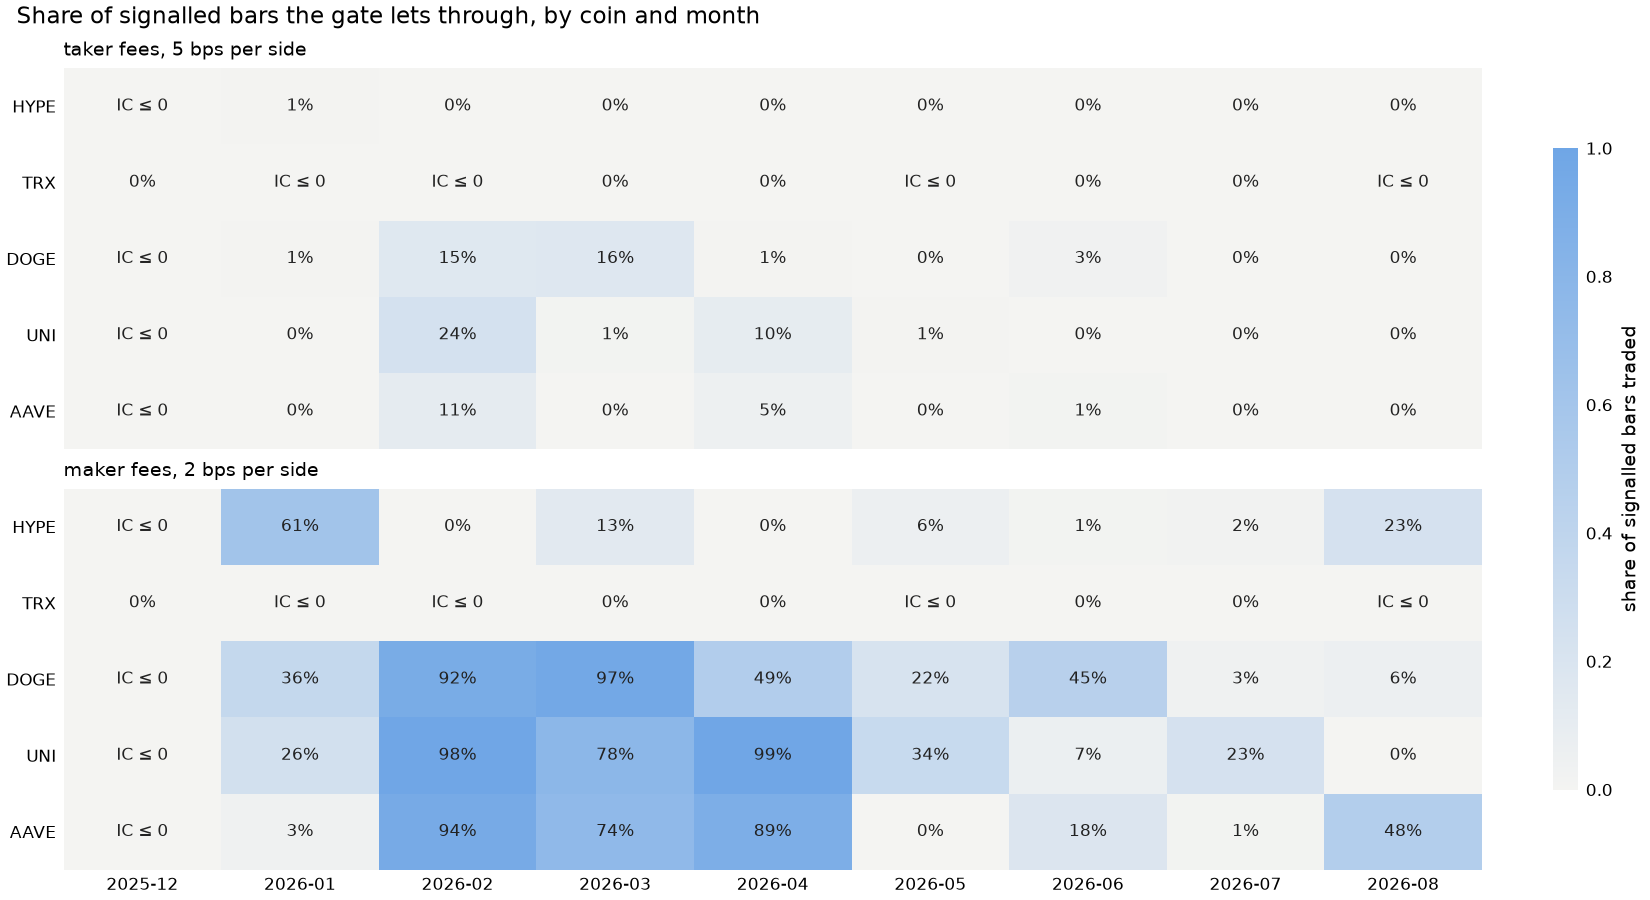

The data file committed next to this chart (first rows):
coin, fee, period, month, valid_ic, gate_share, mean_size
hype, taker, research, 2025-12, -0.003795, 0.0, 
hype, taker, research, 2026-01, 0.04059, 0.00772, 0.2902
hype, taker, research, 2026-02, 0.009155, 0.0, 
hype, taker, research, 2026-03, 0.02841, 0.0, 
hype, taker, research, 2026-04, 0.01618, 0.0, 
hype, taker, research, 2026-05, 0.02627, 0.0, 
hype, maker, research, 2025-12, -0.003795, 0.0, 
hype, maker, research, 2026-01, 0.04059, 0.6099, 0.6078
hype, maker, research, 2026-02, 0.009155, 0.0, 
hype, maker, research, 2026-03, 0.02841, 0.1336, 0.5788
hype, maker, research, 2026-04, 0.01618, 0.0, 
hype, maker, research, 2026-05, 0.02627, 0.06248, 0.3089
hype, taker, forward, 2026-06, 0.0158, 0.0, 
hype, taker, forward, 2026-07, 0.0321, 0.0, 
hype, taker, forward, 2026-08, 0.03383, 0.0, 
hype, maker, forward, 2026-06, 0.0158, 0.01075, 0.2528
hype, maker, forward, 2026-07, 0.0321, 0.01791, 0.7053
hype, maker, forward, 2026-08, 0.03383, 0.2308, 0.382
trx, taker, research, 2025-12, 0.024, 0.0, 
trx, taker, research, 2026-01, -0.02172, 0.0, 
trx, taker, research, 2026-02, -0.003156, 0.0, 
trx, taker, research, 2026-03, 0.02317, 0.0, 
trx, taker, research, 2026-04, 0.000941, 0.0, 
trx, taker, research, 2026-05, -0.002531, 0.0, 
trx, maker, research, 2025-12, 0.024, 0.0, 
trx, maker, research, 2026-01, -0.02172, 0.0, 
trx, maker, research, 2026-02, -0.003156, 0.0, 
trx, maker, research, 2026-03, 0.02317, 0.0, 
trx, maker, research, 2026-04, 0.000941, 0.0, 
trx, maker, research, 2026-05, -0.002531, 0.0, 
trx, taker, forward, 2026-06, 0.001899, 0.0, 
trx, taker, forward, 2026-07, 0.0368, 0.0, 
trx, taker, forward, 2026-08, -0.008729, 0.0, 
trx, maker, forward, 2026-06, 0.001899, 0.0, 
trx, maker, forward, 2026-07, 0.0368, 0.0, 
trx, maker, forward, 2026-08, -0.008729, 0.0, 
doge, taker, research, 2025-12, -0.00171, 0.0, 
doge, taker, research, 2026-01, 0.05106, 0.006292, 0.1939
doge, taker, research, 2026-02, 0.07662, 0.1532, 0.3001
doge, taker, research, 2026-03, 0.08993, 0.1613, 0.461
doge, taker, research, 2026-04, 0.06795, 0.005623, 0.3087
doge, taker, research, 2026-05, 0.05728, 0.0, 
doge, maker, research, 2025-12, -0.00171, 0.0, 
doge, maker, research, 2026-01, 0.05106, 0.3591, 0.4231
doge, maker, research, 2026-02, 0.07662, 0.9153, 0.5458
doge, maker, research, 2026-03, 0.08993, 0.9651, 0.7831
doge, maker, research, 2026-04, 0.06795, 0.4911, 0.6263
doge, maker, research, 2026-05, 0.05728, 0.2159, 0.4493
doge, taker, forward, 2026-06, 0.05926, 0.02747, 0.2038
doge, taker, forward, 2026-07, 0.04425, 0.0, 
doge, taker, forward, 2026-08, 0.03066, 0.0, 
doge, maker, forward, 2026-06, 0.05926, 0.4528, 0.4524
doge, maker, forward, 2026-07, 0.04425, 0.03323, 0.4587
doge, maker, forward, 2026-08, 0.03066, 0.06034, 0.2414
uni, taker, research, 2025-12, -0.000652, 0.0, 
uni, taker, research, 2026-01, 0.04164, 0.001401, 0.2518
uni, taker, research, 2026-02, 0.07863, 0.2389, 0.3302
uni, taker, research, 2026-03, 0.0581, 0.01221, 0.3768
uni, taker, research, 2026-04, 0.1077, 0.0979, 0.469
uni, taker, research, 2026-05, 0.0533, 0.005495, 0.2284
... 30 more rows
